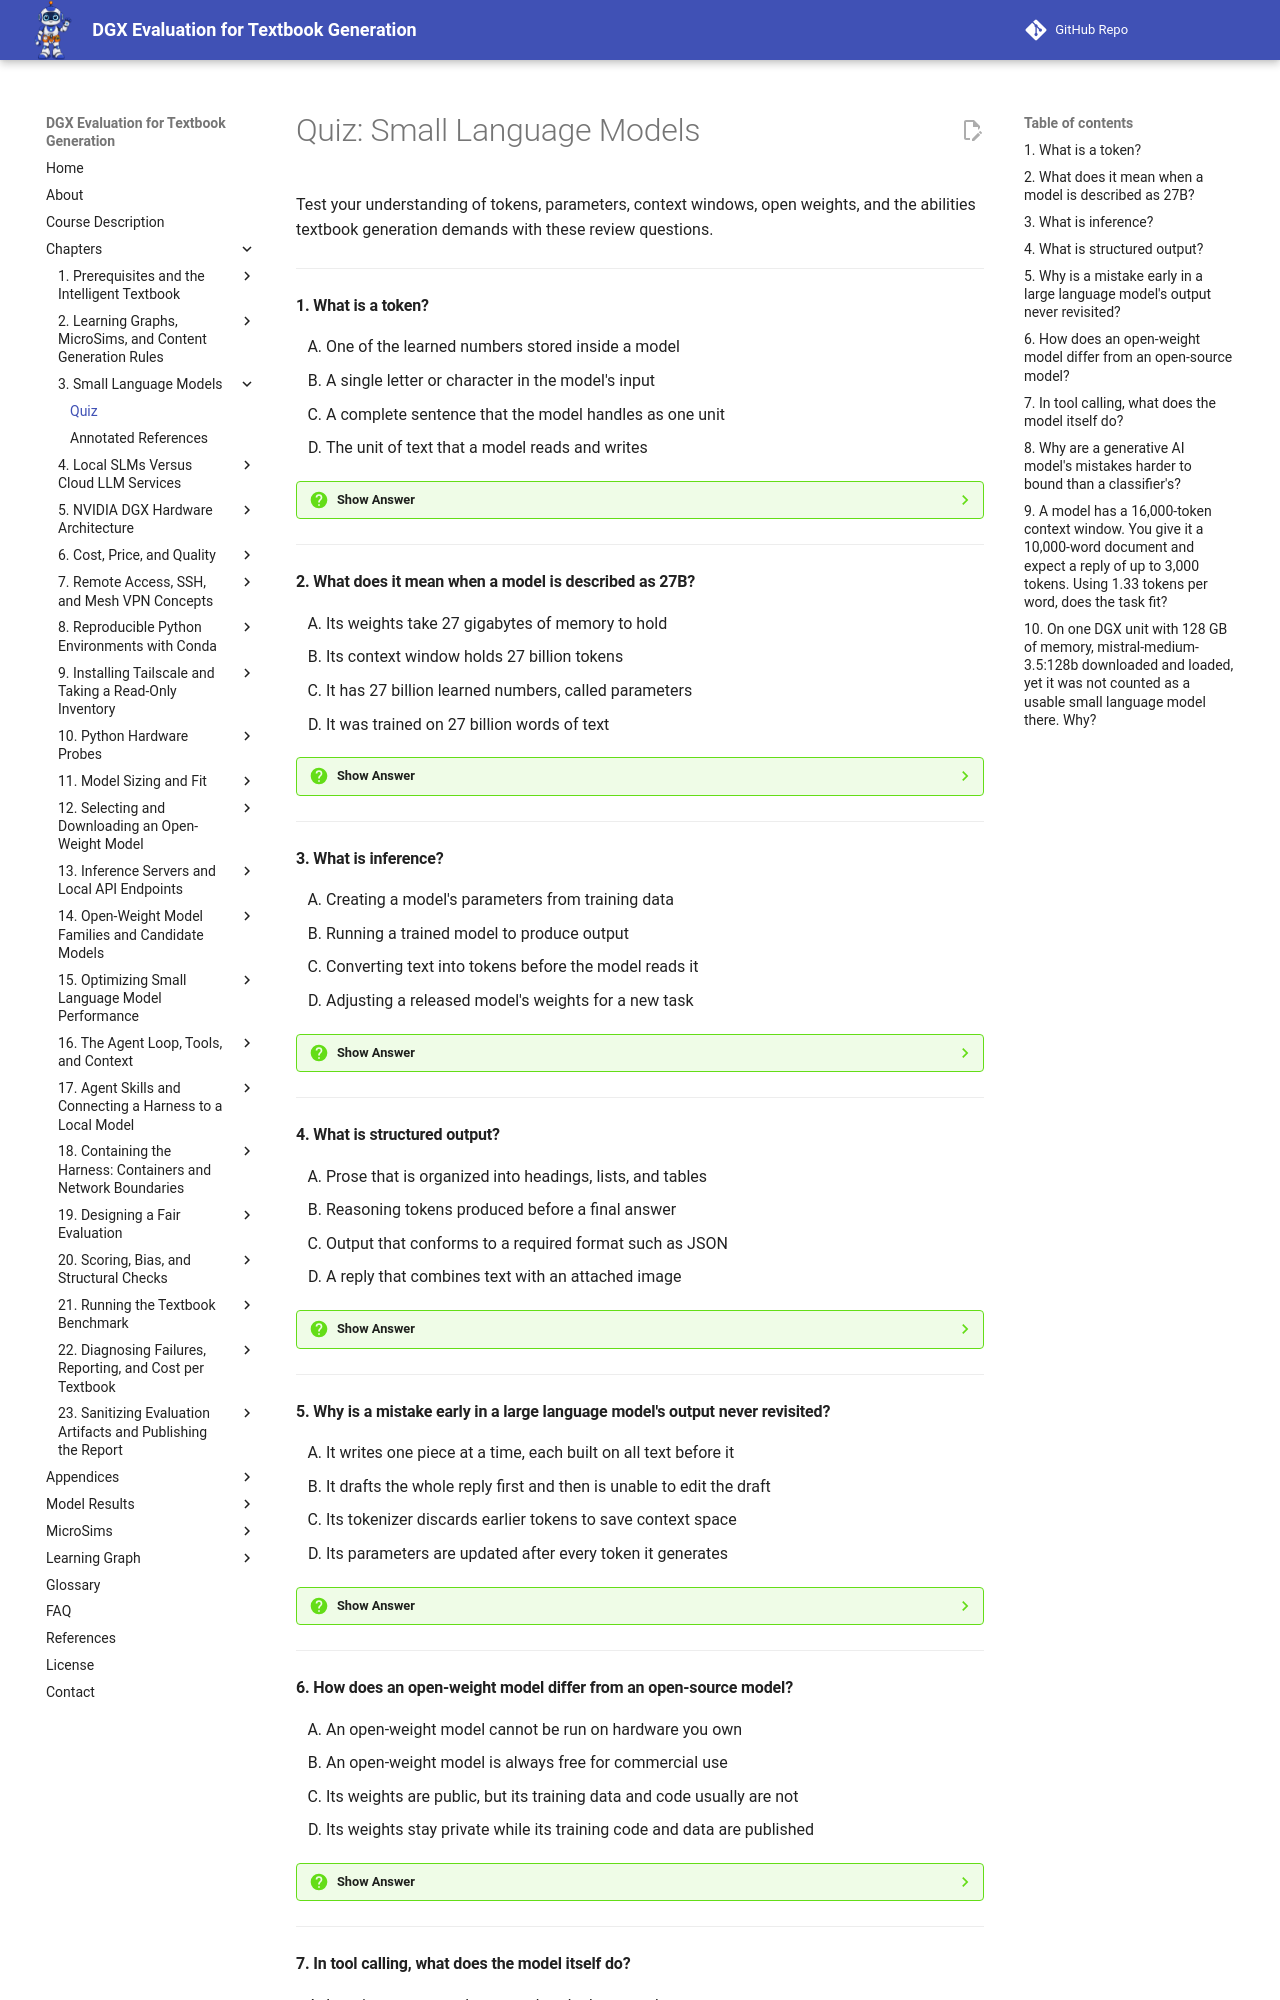

repository: dmccreary/dgx-eval · page: chapters/03-small-language-models/quiz/index.html · generator: mkdocs

# Quiz: Small Language Models

Test your understanding of tokens, parameters, context windows, open weights, and the abilities textbook generation demands with these review questions.

---

#### 1. What is a token?

<div class="upper-alpha" markdown>
1. One of the learned numbers stored inside a model
2. A single letter or character in the model's input
3. A complete sentence that the model handles as one unit
4. The unit of text that a model reads and writes
</div>

??? question "Show Answer"
    The correct answer is **D**. A token is the unit of text a language model reads and writes: usually a whole common word, a piece of a longer or rarer word, a number, or a punctuation mark. Models do not see letters or whole sentences; they see a sequence of tokens, each identified by a number. Because rare words split into several tokens, a sentence's token count is not its word count. The learned numbers inside a model are parameters, a different idea.

    **Concept Tested:** Token

    **See:** [Token](index.md#token)

---

#### 2. What does it mean when a model is described as 27B?

<div class="upper-alpha" markdown>
1. Its weights take 27 gigabytes of memory to hold
2. Its context window holds 27 billion tokens
3. It has 27 billion learned numbers, called parameters
4. It was trained on 27 billion words of text
</div>

??? question "Show Answer"
    The correct answer is **C**. A parameter is one of the learned numbers inside a model, and the parameter count is how many there are. A 27B model has 27 billion parameters that were adjusted during training and are fixed when you use it. The count is the main driver of memory and of the work per token, but it is not a size in gigabytes, and it does not tell you how well the model writes or follows a skill.

    **Concept Tested:** Parameter Count

    **See:** [Parameter Count](index.md#parameter-count)

---

#### 3. What is inference?

<div class="upper-alpha" markdown>
1. Creating a model's parameters from training data
2. Running a trained model to produce output
3. Converting text into tokens before the model reads it
4. Adjusting a released model's weights for a new task
</div>

??? question "Show Answer"
    The correct answer is **B**. Inference is the act of running a trained model to produce output. It is distinct from training, which creates the parameters from data once, at great expense. Inference then happens every time the model is used, and one machine can be enough for it. This course evaluates inference only; training and fine-tuning are out of scope. Converting text into tokens is the tokenizer's job, a step that comes before the model reads anything.

    **Concept Tested:** Inference

    **See:** [Inference](index.md#inference)

---

#### 4. What is structured output?

<div class="upper-alpha" markdown>
1. Prose that is organized into headings, lists, and tables
2. Reasoning tokens produced before a final answer
3. Output that conforms to a required format such as JSON
4. A reply that combines text with an attached image
</div>

??? question "Show Answer"
    The correct answer is **C**. Structured output is output that conforms to a required format, such as a JSON object with named fields of given types. A downstream program reads it, so a single missing field or stray character can break the whole step. In this workload the learning graph must be a valid JSON file and a CSV file that agree, with no duplicate labels. Intermediate reasoning tokens belong to reasoning mode, and image handling belongs to multimodal models.

    **Concept Tested:** Structured Output

    **See:** [Structured Output](index.md#structured-output)

---

#### 5. Why is a mistake early in a large language model's output never revisited?

<div class="upper-alpha" markdown>
1. It writes one piece at a time, each built on all text before it
2. It drafts the whole reply first and then is unable to edit the draft
3. Its tokenizer discards earlier tokens to save context space
4. Its parameters are updated after every token it generates
</div>

??? question "Show Answer"
    The correct answer is **A**. A large language model repeats one step: given the text so far, it assigns a probability to every possible next piece, one piece is chosen and appended, and the process repeats. Every piece depends on everything before it, so an early mistake is never revisited, only built upon. That mechanism explains both the fluency and the failures. The parameters do not change during use; they were fixed when training ended.

    **Concept Tested:** Large Language Model

    **See:** [Large Language Model](index.md#large-language-model)

---

#### 6. How does an open-weight model differ from an open-source model?

<div class="upper-alpha" markdown>
1. An open-weight model cannot be run on hardware you own
2. An open-weight model is always free for commercial use
3. Its weights are public, but its training data and code usually are not
4. Its weights stay private while its training code and data are published
</div>

??? question "Show Answer"
    The correct answer is **C**. An open-weight model publishes its trained parameters so anyone can download and run them. That does not mean the training data, the training code, or unrestricted rights are also public. In an open-source model the data and code are published and use is governed by an open-source license. An open-weight model's use is governed by a model license that can limit commercial use, so being able to download a model is not permission to use it for any purpose.

    **Concept Tested:** Open-Weight Model

    **See:** [Open-Weight Model](index.md#open-weight-model)

---
